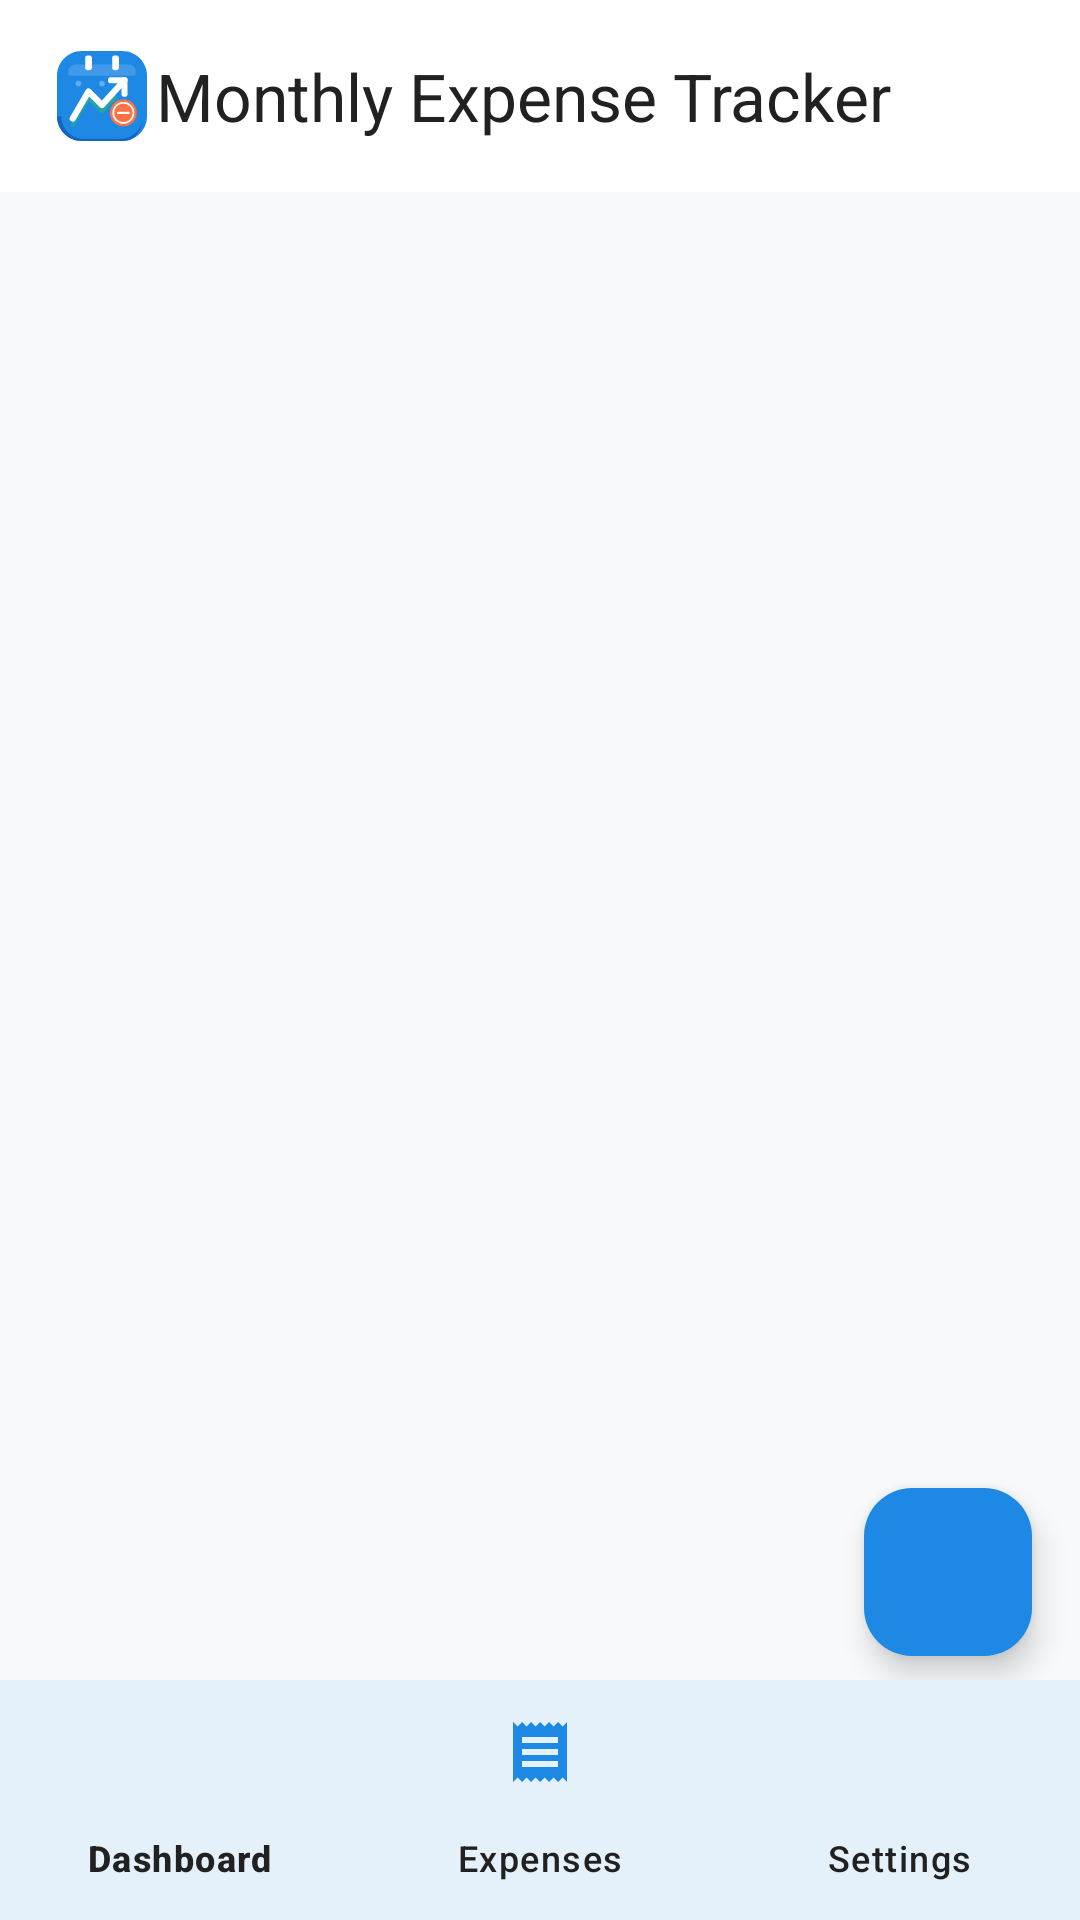

This screen was rendered from an Android layout file. Write that file and the resources it references.
<!-- AndroidManifest.xml: application theme Theme.MonthlyExpenseTracker -->
<!-- res/layout/activity_main.xml -->
<?xml version="1.0" encoding="utf-8"?>
<androidx.coordinatorlayout.widget.CoordinatorLayout
    xmlns:android="http://schemas.android.com/apk/res/android"
    xmlns:app="http://schemas.android.com/apk/res-auto"
    xmlns:tools="http://schemas.android.com/tools"
    android:layout_width="match_parent"
    android:layout_height="match_parent"
    android:background="@color/background">

    <com.google.android.material.appbar.AppBarLayout
        android:id="@+id/app_bar_layout"
        android:layout_width="match_parent"
        android:layout_height="wrap_content"
        android:background="@color/surface"
        app:elevation="0dp">

        <com.google.android.material.appbar.MaterialToolbar
            android:id="@+id/top_toolbar"
            android:layout_width="match_parent"
            android:layout_height="?attr/actionBarSize"
            app:logo="@drawable/ic_app_logo"
            app:title="@string/app_name"
            app:titleTextColor="@color/text_primary"
            app:titleTextAppearance="@style/TextAppearance.Material3.TitleLarge" />

    </com.google.android.material.appbar.AppBarLayout>

    <FrameLayout
        android:id="@+id/fragment_container"
        android:layout_width="match_parent"
        android:layout_height="match_parent"
        android:layout_marginBottom="72dp"
        app:layout_behavior="@string/appbar_scrolling_view_behavior" />

    
    <com.google.android.material.floatingactionbutton.FloatingActionButton
        android:id="@+id/fab_add_expense"
        android:layout_width="wrap_content"
        android:layout_height="wrap_content"
        android:layout_gravity="bottom|end"
        android:layout_marginEnd="16dp"
        android:layout_marginBottom="88dp"
        android:contentDescription="@string/add_expense"
        android:src="@drawable/ic_add"
        app:backgroundTint="@color/primary"
        app:tint="@android:color/white"
        app:elevation="6dp" />

    
    <com.google.android.material.bottomnavigation.BottomNavigationView
        android:id="@+id/bottom_navigation"
        android:layout_width="match_parent"
        android:layout_height="wrap_content"
        android:layout_gravity="bottom"
        android:background="@color/surface"
        app:elevation="8dp"
        app:labelVisibilityMode="labeled"
        app:itemIconTint="@color/primary"
        app:itemTextColor="@color/text_primary"
        app:menu="@menu/bottom_nav_menu" />

    
    <LinearLayout
        android:id="@+id/layout_lock_overlay"
        android:layout_width="match_parent"
        android:layout_height="match_parent"
        android:background="@color/surface"
        android:orientation="vertical"
        android:gravity="center"
        android:padding="32dp"
        android:elevation="20dp"
        android:clickable="true"
        android:focusable="true"
        android:visibility="gone">

        <ImageView
            android:layout_width="64dp"
            android:layout_height="64dp"
            android:src="@drawable/ic_lock"
            app:tint="@color/primary"
            android:layout_marginBottom="16dp" />

        <TextView
            android:layout_width="wrap_content"
            android:layout_height="wrap_content"
            android:text="@string/app_lock"
            android:textColor="@color/text_primary"
            android:textSize="20sp"
            android:textStyle="bold"
            android:layout_marginBottom="6dp" />

        <TextView
            android:layout_width="wrap_content"
            android:layout_height="wrap_content"
            android:text="@string/biometric_locked_hint"
            android:textColor="@color/text_secondary"
            android:textSize="13sp"
            android:gravity="center"
            android:layout_marginBottom="24dp" />

        <com.google.android.material.button.MaterialButton
            android:id="@+id/btn_unlock"
            android:layout_width="wrap_content"
            android:layout_height="48dp"
            android:text="@string/biometric_unlock_app"
            app:icon="@drawable/ic_lock"
            android:textSize="14sp"
            app:cornerRadius="12dp" />
    </LinearLayout>

</androidx.coordinatorlayout.widget.CoordinatorLayout>
<!-- resources referenced by this layout -->
<resources>
  <color name="background">#F8F9FA</color>
  <color name="primary">#1E88E5</color>
  <color name="surface">#FFFFFF</color>
  <color name="text_primary">#212121</color>
  <color name="text_secondary">#757575</color>
  <!-- drawable ic_lock (drawable) -->
  <vector xmlns:android="http://schemas.android.com/apk/res/android"
      android:width="24dp"
      android:height="24dp"
      android:viewportWidth="24"
      android:viewportHeight="24">
      <path
          android:fillColor="@android:color/white"
          android:pathData="M18,8h-1L17,6c0,-2.76 -2.24,-5 -5,-5S7,3.24 7,6v2L6,8c-1.1,0 -2,0.9 -2,2v10c0,1.1 0.9,2 2,2h12c1.1,0 2,-0.9 2,-2L20,10c0,-1.1 -0.9,-2 -2,-2zM9,6c0,-1.66 1.34,-3 3,-3s3,1.34 3,3v2L9,8L9,6zM12,17c-1.1,0 -2,-0.9 -2,-2s0.9,-2 2,-2 2,0.9 2,2 -0.9,2 -2,2z"/>
  </vector>
  <string name="add_expense">Add Expense</string>
  <string name="app_lock">Biometric App Lock</string>
  <string name="app_name">Monthly Expense Tracker</string>
  <string name="biometric_locked_hint">App is locked. Tap Unlock to verify identity.</string>
  <string name="biometric_unlock_app">Unlock</string>
  <color name="primary_container">#D1E4FF</color>
  <color name="on_primary_container">#001D36</color>
  <color name="secondary">#26A69A</color>
  <color name="secondary_container">#CCE8E3</color>
  <color name="on_secondary_container">#00201C</color>
  <color name="surface_variant">#F1F3F5</color>
  <style name="Widget.MonthlyExpenseTracker.PopupMenu" parent="Widget.Material3.PopupMenu">
          <item name="android:popupBackground">@drawable/bg_popup_menu</item>
          <item name="android:popupElevation">6dp</item>
      </style>
  <style name="Widget.MonthlyExpenseTracker.PopupMenu.Overflow" parent="Widget.Material3.PopupMenu.Overflow">
          <item name="android:popupBackground">@drawable/bg_popup_menu</item>
          <item name="android:popupElevation">6dp</item>
      </style>
  <style name="ThemeOverlay.MonthlyExpenseTracker.DatePickerDialog" parent="ThemeOverlay.Material3.MaterialAlertDialog">
          <item name="colorSurface">@color/surface</item>
          <item name="colorPrimary">@color/primary</item>
          <item name="shapeAppearance">@style/ShapeAppearance.MonthlyExpenseTracker.Dialog</item>
      </style>
  <!-- drawable bg_popup_menu (drawable) -->
  <?xml version="1.0" encoding="utf-8"?>
  <shape xmlns:android="http://schemas.android.com/apk/res/android"
      android:shape="rectangle">
      <solid android:color="@color/surface" />
      <corners android:radius="14dp" />
      <stroke
          android:width="1dp"
          android:color="@color/card_border" />
      <padding
          android:left="4dp"
          android:top="6dp"
          android:right="4dp"
          android:bottom="6dp" />
  </shape>
  <style name="ShapeAppearance.MonthlyExpenseTracker.Dialog" parent="ShapeAppearance.Material3.Corner.Medium">
          <item name="cornerSize">16dp</item>
      </style>
  <style name="MonthlyExpenseTracker.DialogTitle" parent="MaterialAlertDialog.Material3.Title.Text">
          <item name="android:textColor">@color/text_primary</item>
          <item name="android:textSize">18sp</item>
          <item name="android:textStyle">bold</item>
      </style>
  <style name="MonthlyExpenseTracker.DialogBody" parent="MaterialAlertDialog.Material3.Body.Text">
          <item name="android:textColor">@color/text_secondary</item>
          <item name="android:textSize">14sp</item>
      </style>
  <style name="Widget.MonthlyExpenseTracker.DialogButton.Positive" parent="Widget.Material3.Button.TextButton.Dialog">
          <item name="android:textColor">@color/primary</item>
          <item name="android:textStyle">bold</item>
      </style>
  <style name="Widget.MonthlyExpenseTracker.DialogButton.Negative" parent="Widget.Material3.Button.TextButton.Dialog">
          <item name="android:textColor">@color/text_secondary</item>
      </style>
  <color name="card_border">#E0E0E0</color>
</resources>
